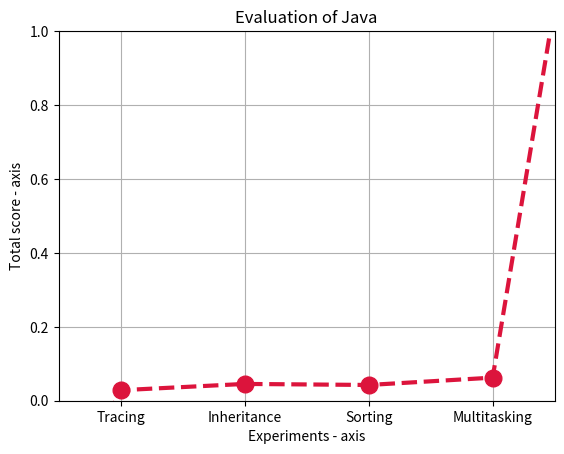

Recreate this plot in Python.
import math

import matplotlib.pyplot as plt

# tracing = sum([-3, 0.19, 34, -1])
# inheritance = sum([-3, 0.25, 81, -2])
# sort = sum([-3, 0.24, 36, -2])
# multi = sum([-3, 0.31, 40, -2])

tracing = ((0.19-0.09)/(3.61-0.09))
inheritance = ((0.25-0.09)/(3.61-0.09))
sort = ((0.24-0.09)/(3.61-0.09))
multi = ((0.31-0.09)/(3.61-0.09))


# x axis values
x = [-1, 2, 4, 6, 8, 1000]
# corresponding y axis values
y = [-1, tracing, inheritance, sort, multi, 1000]

plt.xticks(x, [None, "Tracing", "Inheritance", "Sorting", "Multitasking", None])

# plotting the points 
plt.plot(x, y, color='crimson', linestyle='dashed', linewidth=3,
         marker='o', markerfacecolor='crimson', markersize=12, label = "Java")
plt.grid(True)
# setting x and y axis range
plt.ylim(0, 1)
plt.xlim(1, 9)

# naming the x axis
plt.xlabel('Experiments - axis')
# naming the y axis
plt.ylabel('Total score - axis')

# giving a title to my graph
plt.title('Evaluation of Java')

# function to show the plot
# plt.show()
